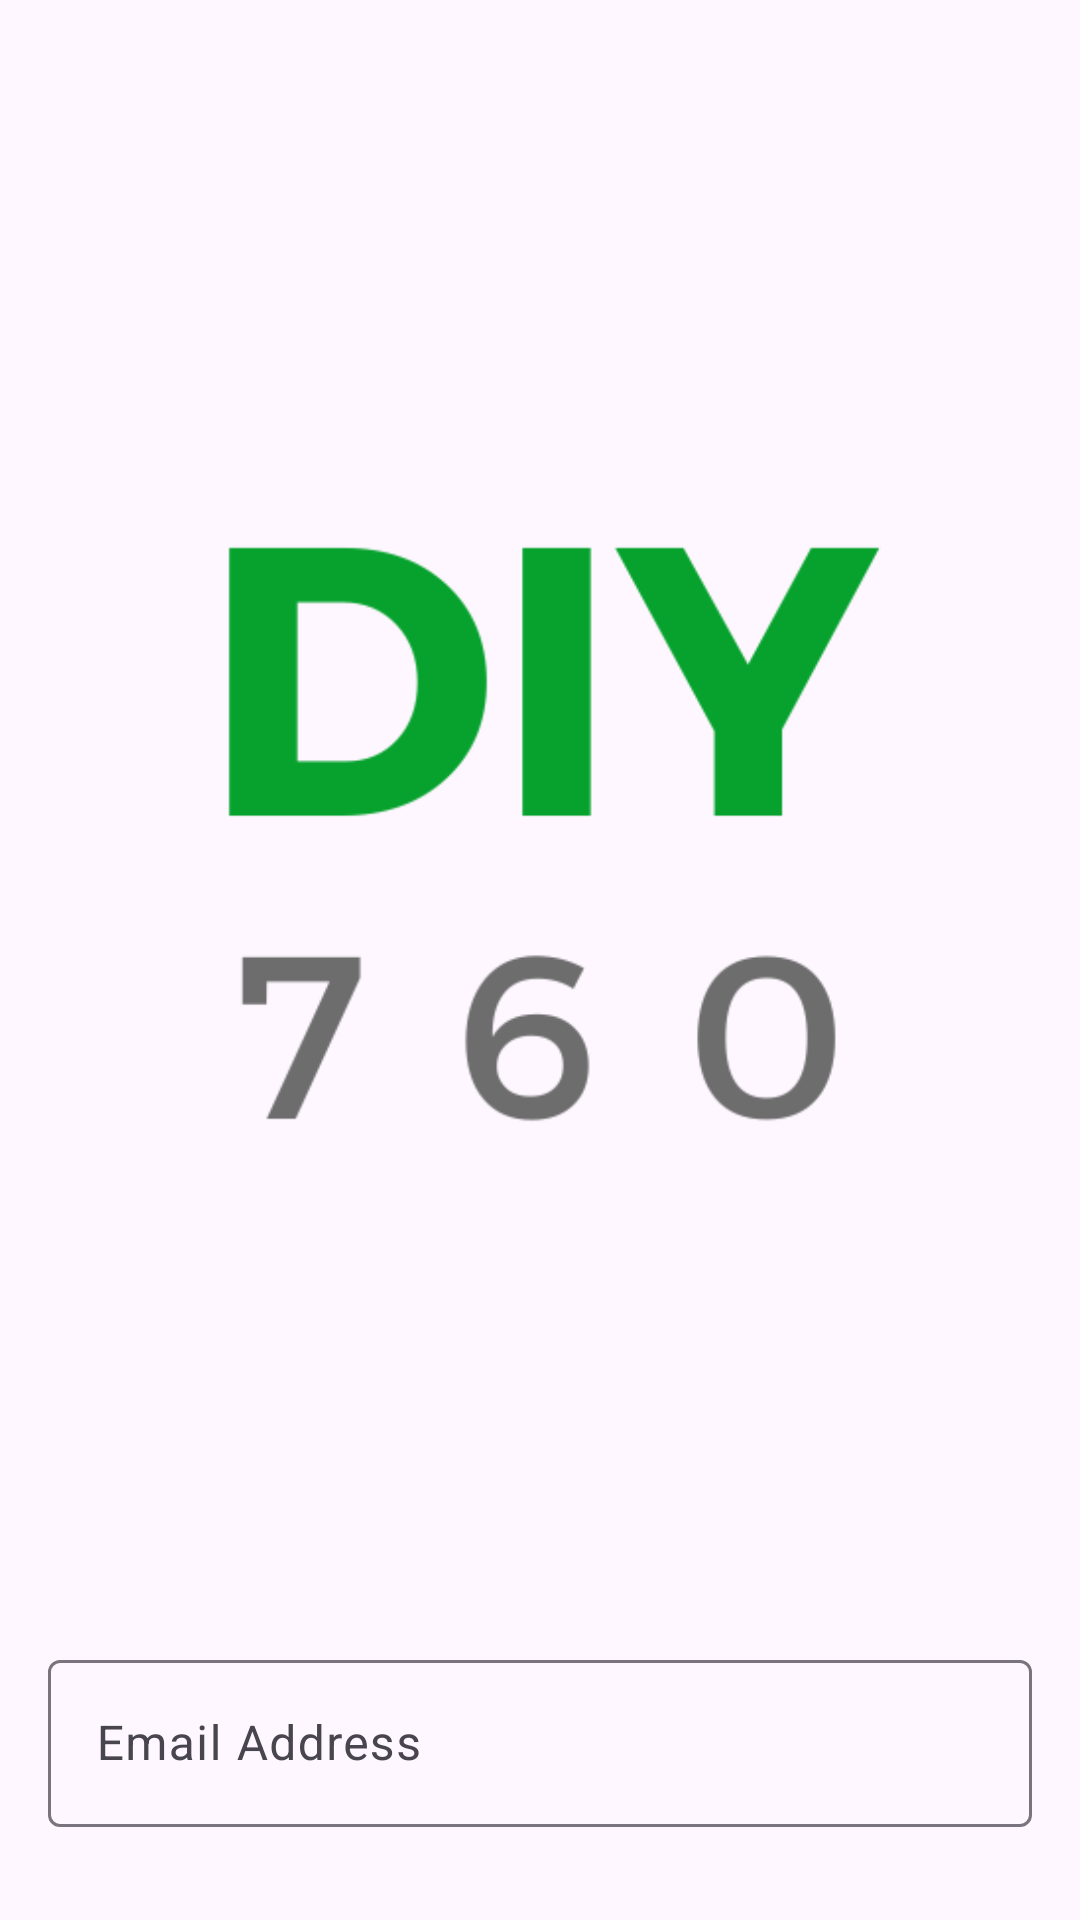

Here is an Android app screen rendered from its layout file. Give the layout XML and the strings, colors and styles it references.
<!-- AndroidManifest.xml: application theme Theme.DIY760 -->
<!-- res/layout/activity_login.xml -->
<?xml version="1.0" encoding="utf-8"?>
<LinearLayout xmlns:android="http://schemas.android.com/apk/res/android"
    xmlns:app="http://schemas.android.com/apk/res-auto"
    android:layout_width="match_parent"
    android:layout_height="match_parent"
    android:orientation="vertical"
    android:padding="16dp"
    android:gravity="center_horizontal"
    android:layout_gravity="center">

    <ImageView
        android:id="@+id/logoImageView"
        android:layout_width="wrap_content"
        android:layout_height="wrap_content"
        android:src="@drawable/diy760logo"
        android:contentDescription="@string/logo"
        android:layout_marginBottom="32dp" />

    <com.google.android.material.textfield.TextInputLayout
        android:id="@+id/emailTextInputLayout"
        android:layout_width="match_parent"
        android:layout_height="wrap_content"
        app:endIconMode="clear_text">

        <com.google.android.material.textfield.TextInputEditText
            android:id="@+id/emailEditText"
            android:layout_width="match_parent"
            android:layout_height="wrap_content"
            android:hint="@string/email_address"
            android:inputType="textEmailAddress" />
    </com.google.android.material.textfield.TextInputLayout>

    <com.google.android.material.textfield.TextInputLayout
        android:id="@+id/passwordTextInputLayout"
        android:layout_width="match_parent"
        android:layout_height="wrap_content"
        app:endIconMode="password_toggle"
        android:layout_marginTop="16dp">

        <com.google.android.material.textfield.TextInputEditText
            android:id="@+id/passwordEditText"
            android:layout_width="match_parent"
            android:layout_height="wrap_content"
            android:hint="@string/password"
            android:inputType="textPassword" />
    </com.google.android.material.textfield.TextInputLayout>

    <Button
        android:id="@+id/submitLoginButton"
        android:layout_width="match_parent"
        android:layout_height="wrap_content"
        android:text="@string/login"
        android:layout_marginTop="24dp"
        android:layout_marginBottom="16dp" />

    <TextView
        android:id="@+id/registerTextView"
        android:layout_width="wrap_content"
        android:layout_height="wrap_content"
        android:text="@string/not_registered_register"
        android:textSize="14sp" />

</LinearLayout>
<!-- resources referenced by this layout -->
<resources>
  <!-- drawable diy760logo: png bitmap (drawable, 13350 bytes) -->
  <string name="email_address">Email Address</string>
  <string name="login">Login</string>
  <string name="logo">DIY 760 Logo</string>
  <string name="not_registered_register">Not registered yet? Register</string>
  <string name="password">Password</string>
  <style name="Theme.DIY760" parent="Base.Theme.DIY760">
          <item name="colorPrimary">@color/diy_logo_green</item>
          <item name="colorPrimaryVariant">@color/diy_logo_green</item>
          <item name="colorOnPrimary">@color/white</item>
          <item name="colorSecondary">@color/diy_logo_gray</item>
          <item name="colorSecondaryVariant">@color/diy_logo_gray</item>
          <item name="colorOnSecondary">@color/white</item>
      </style>
  <style name="Base.Theme.DIY760" parent="Theme.Material3.DayNight.NoActionBar">
          
          
      </style>
  <color name="diy_logo_green">#06A22D</color>
  <color name="white">#FFFFFFFF</color>
  <color name="diy_logo_gray">#6D6D6D</color>
</resources>
